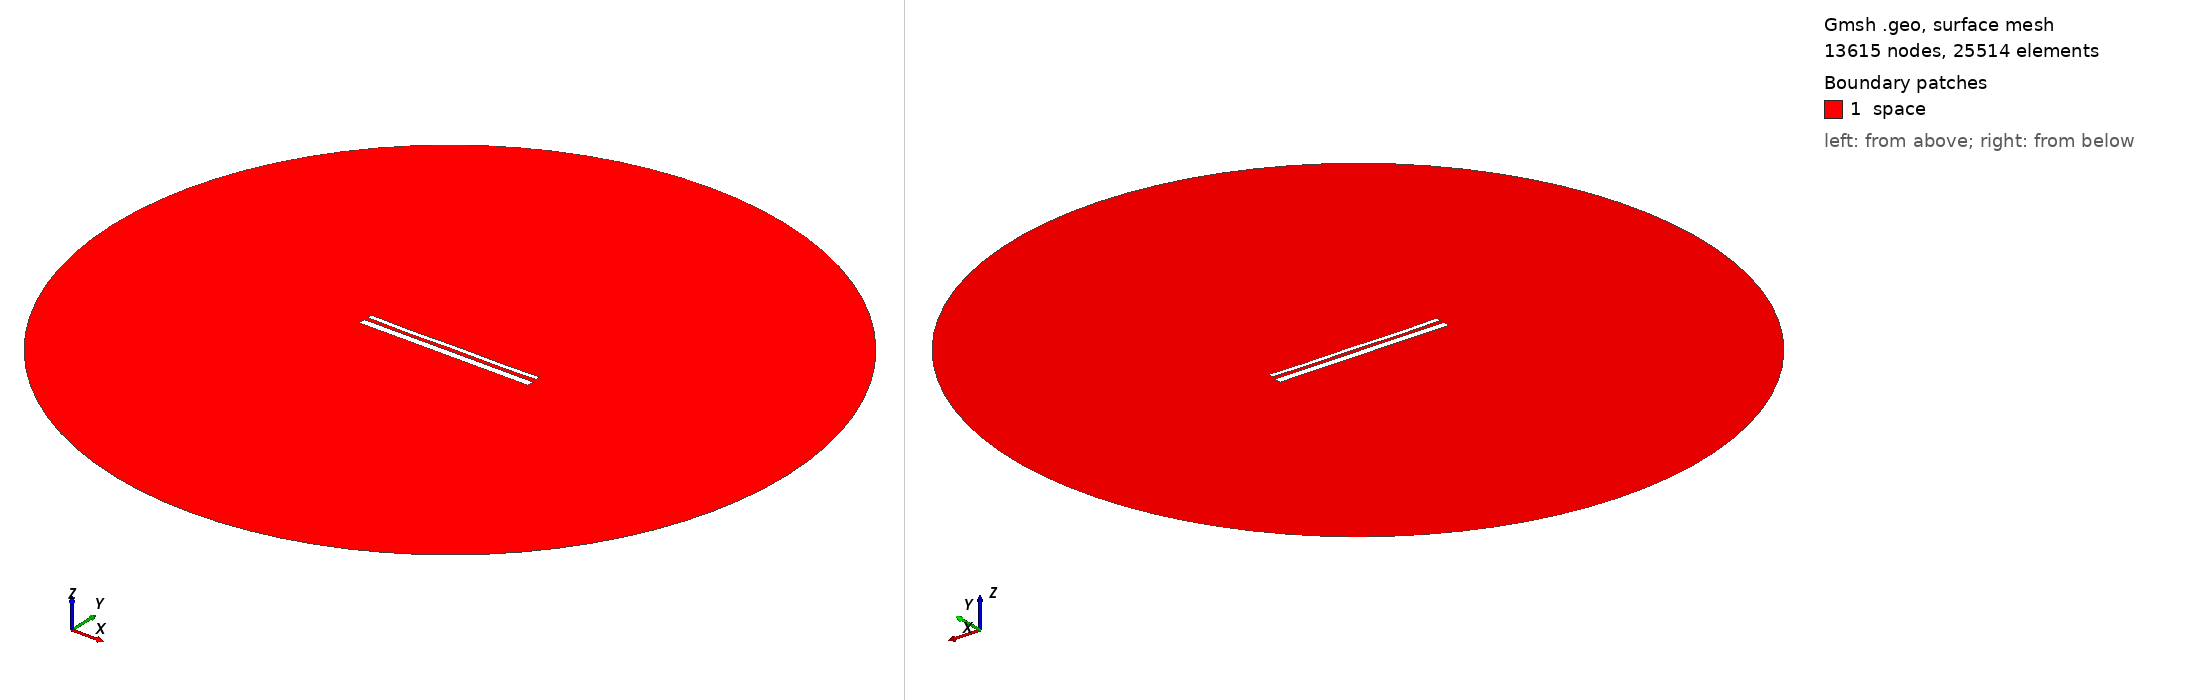

Gmsh geometry script, surface-meshed: 13615 nodes, 25514 surface elements. Boundary patches (legend numbers): 1 space. Left view from above one corner, right view from below the opposite corner. Legend entries are the model's physical surfaces. The drawing asked Gmsh for element sizes between 1% and 20% of the model's largest extent; the script's own settings can give other sizes.

=== 13881.geo (drawn) ===
//---------------------------------------
// Geometry kernel
//---------------------------------------

SetFactory("OpenCASCADE");



//---------------------------------------
// Parameters of the geometry
//---------------------------------------

// Overetch of the upper plate
overetch = 0.5;

// Distance between the plates
distance = 2.0;

// Discretization over the x axis (for the deformation)
nx = 50; 

// Length of the plate
L = 100 - overetch; 

// Number of modes
n = 4; 

// 1st mode coefficient
coeff(1) = -0.075;
beta(1) = 0.596864 * 3.1415926535 / L;

// 2nd mode coefficient
coeff(2) = -0.15;
beta(2) = 1.49418 * 3.1415926535 / L;

// 3rd mode coefficient
coeff(3) = -0.075;
beta(3) = 2.50025 * 3.1415926535 / L;

// 4th mode coefficient
coeff(4) = -0.15;
beta(4) = 3.49999 * 3.1415926535 / L;



//---------------------------------------
// Upper plate (deformed rectangle)
//---------------------------------------

// Coordiantes of the upper plate
xmin = -50;
xmax = 50 - overetch;

// Height of the upper plate
yheight = 4 - 2 * overetch;

// Indexes of the points
UpperID[] = {};
LowerID[] = {};
LeftID[] = {};
RightID[] = {};

// Point index
p = 1;

// Horizontal edges
For i In {1:nx}
    x = xmin + (i-1)*(xmax - xmin)/(nx-1);

    y_bottom = distance / 2 + overetch;
    For j In {1:n}
        C = (Cosh(beta(j)*L) + Cos(beta(j)*L)) / (Sinh(beta(j)*L) + Sin(beta(j)*L));
        y_bottom  = y_bottom + coeff(j) * (Cosh(beta(j)*(x+50)) - Cos(beta(j)*(x+50)) - C * (Sinh(beta(j)*(x+50)) - Sin(beta(j)*(x+50))));
    EndFor

    y_top = y_bottom + yheight;

    Point(p) = {x, y_top, 0, 1.0};
    UpperID[i] = p;
    p = p + 1;

    Point(p) = {x, y_bottom, 0, 1.0};
    LowerID[i] = p;
    p = p + 1;
EndFor

// Create point lists
UpperPts[] = {}; LowerPts[] = {};
For i In {1:nx}
  UpperPts[] += {UpperID[i]};
  LowerPts[] += {LowerID[i]};
EndFor

// Build splines
Spline(1) = {UpperPts[]};
Spline(2) = {LowerPts[]};
Line(3) = {LowerPts[nx-1], UpperPts[nx-1]};
Line(4) = {LowerPts[0], UpperPts[0]};

// Build the plane surface
Curve Loop(1) = {2, 3, -1, -4};
Plane Surface(1) = {1};



//---------------------------------------
// Lower plate (rectangle)
//---------------------------------------

// Vertices
Point(1001) = {-50, -1, 0, 1.0};
Point(1002) = { 50, -1, 0, 1.0};
Point(1003) = { 50,  -5, 0, 1.0};
Point(1004) = {-50,  -5, 0, 1.0};

// Edges
Line(5) = {1001, 1002};
Line(6) = {1002, 1003};
Line(7) = {1003, 1004};
Line(8) = {1004, 1001};

// Plane surface
Line Loop(2) = {5, 6, 7, 8};
Plane Surface(2) = {2}; 



//---------------------------------------
// Outer (fictious) boundary
//---------------------------------------

// Points
Point(1005) = {0, 0, 0};       // Center
Point(1006) = {200, 0, 0};     // Start point
Point(1007) = {0, 200, 0};     // 90 degrees
Point(1008) = {-200, 0, 0};    // 180 degrees
Point(1009) = {0, -200, 0};    // 270 degrees

// Circle arcs (each needs start, center, end)
Circle(9) = {1006, 1005, 1007};
Circle(10) = {1007, 1005, 1008};
Circle(11) = {1008, 1005, 1009};
Circle(12) = {1009, 1005, 1006};

// Plane surface for the entire domain
Curve Loop(3) = {9, 10, 11, 12};
Surface(3) = {3};

// Subtract the plates from the whole domain to obtain the actual domain where we want to solve the equations
BooleanDifference{ Surface{3}; Delete; }{ Surface{1}; Surface{2}; Delete; }




//---------------------------------------
// Transfinite Lines/Curves
//---------------------------------------

// Set the number of points on the boundaries
r = 7;

// Plates
Transfinite Curve {1, 2} = 50*r Using Progression 1;
Transfinite Curve {3, 4} = 2*r Using Progression 1;
Transfinite Line {5, 7} = 50*r Using Progression 1;
Transfinite Line {6, 8} = 2*r Using Progression 1;

// Outer boundary
Transfinite Line {9, 10, 11, 12} = 20 Using Progression 1;



//---------------------------------------
// Physical groups
//---------------------------------------                

// Physical curves (boundaries)
Physical Line("force_segment", 10) = {2};
Physical Line("upper_plate", 11) = {1, 3, 4};
Physical Line("lower_plate", 12) = {5, 6, 7, 8};
Physical Line("boundary", 20) = {9, 10, 11, 12};

// Physical Surfaces
Physical Surface("space", 30) = {3};



//---------------------------------------
// 6. Generate the Mesh
//---------------------------------------

// 2D mesh generation
Mesh 2;
